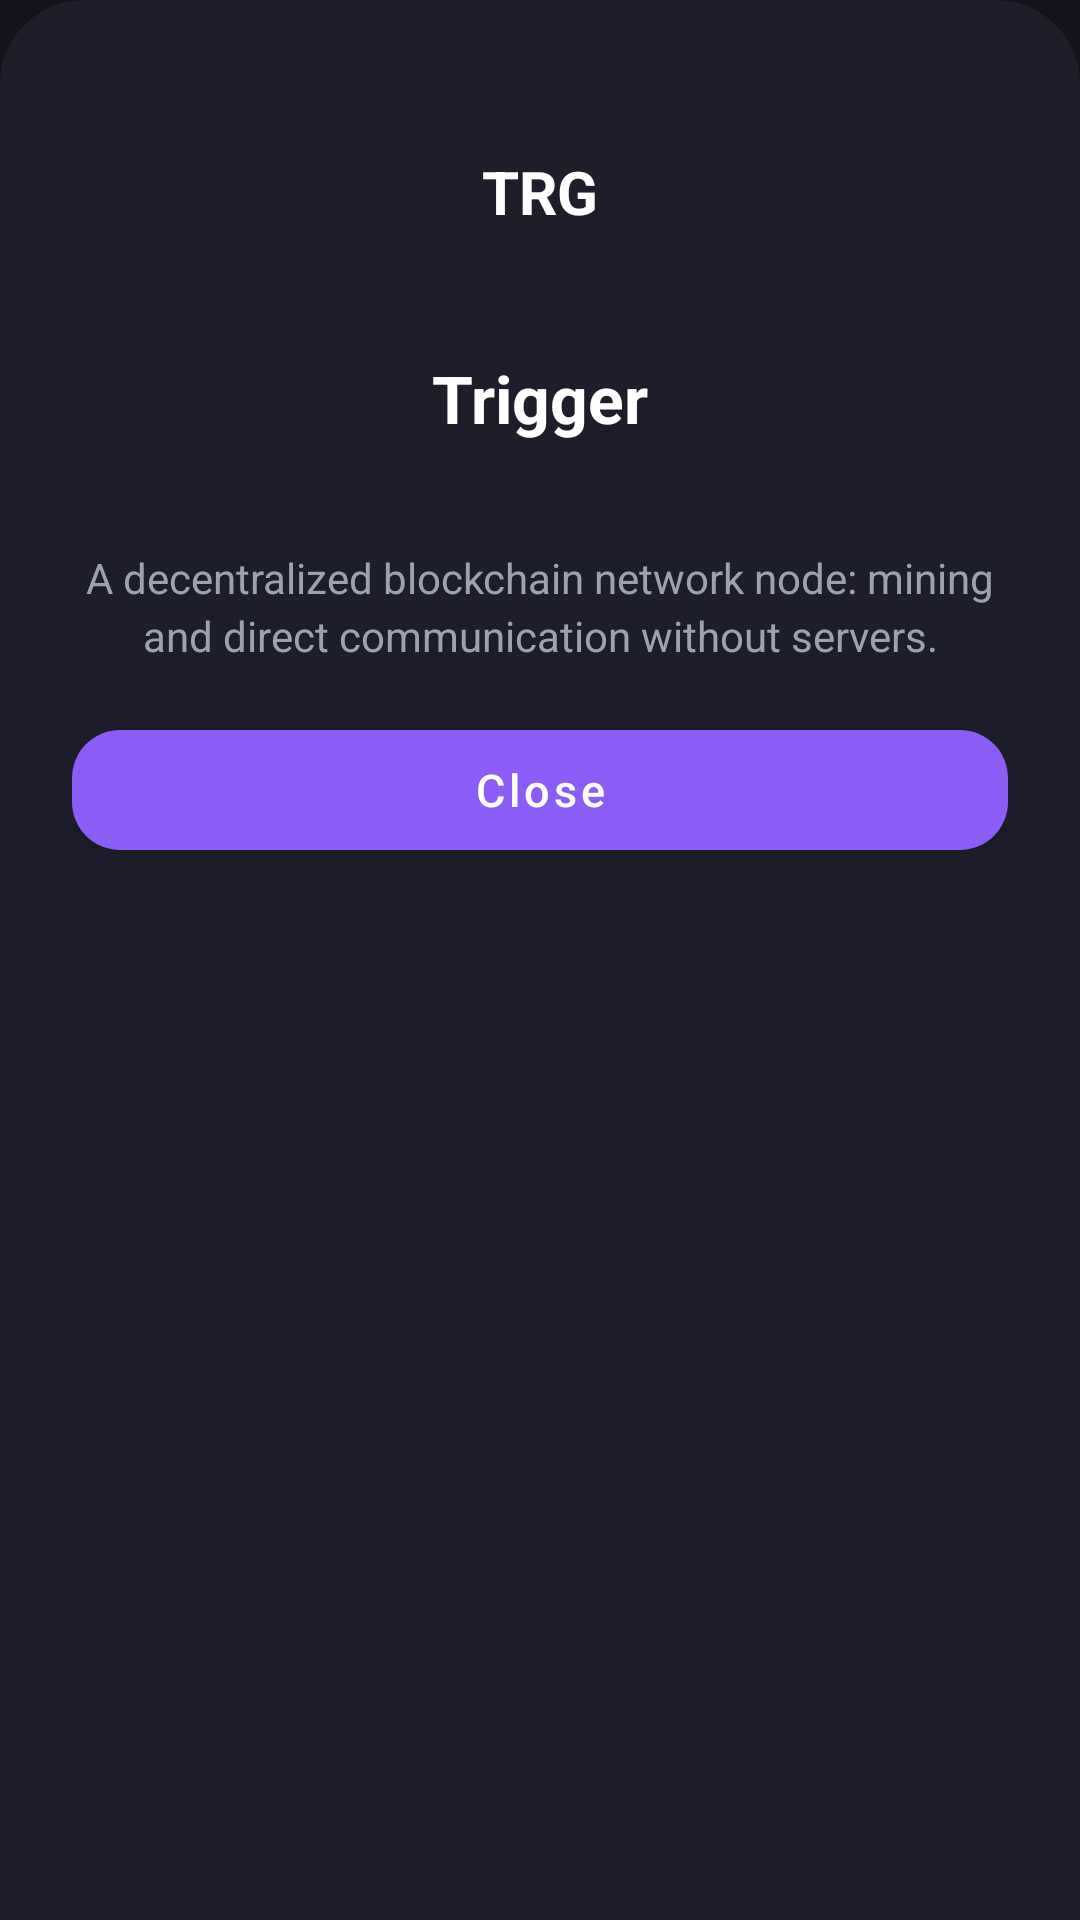

Layout XML and referenced resources for this Android screen:
<!-- AndroidManifest.xml: application theme Theme.Triger.Dark -->
<!-- res/layout/dialog_about_sheet.xml -->
<?xml version="1.0" encoding="utf-8"?>
<LinearLayout xmlns:android="http://schemas.android.com/apk/res/android"
    xmlns:app="http://schemas.android.com/apk/res-auto"
    android:layout_width="match_parent"
    android:layout_height="wrap_content"
    android:background="@drawable/bg_bottom_sheet_dark"
    android:orientation="vertical"
    android:paddingStart="24dp"
    android:paddingTop="8dp"
    android:paddingEnd="24dp"
    android:paddingBottom="18dp">

    <View
        android:layout_width="40dp"
        android:layout_height="4dp"
        android:layout_gravity="center_horizontal"
        android:background="@drawable/bg_drag_handle" />

    <FrameLayout
        android:layout_width="76dp"
        android:layout_height="76dp"
        android:layout_gravity="center_horizontal"
        android:layout_marginTop="14dp"
        android:background="@drawable/bg_gradient">

        <TextView
            android:layout_width="wrap_content"
            android:layout_height="wrap_content"
            android:layout_gravity="center"
            android:text="@string/token_aura"
            android:textColor="@color/white"
            android:textSize="20sp"
            android:textStyle="bold" />
    </FrameLayout>

    <TextView
        android:id="@+id/tv_about_name"
        android:layout_width="wrap_content"
        android:layout_height="wrap_content"
        android:layout_gravity="center_horizontal"
        android:layout_marginTop="16dp"
        android:text="@string/app_name"
        android:textColor="@color/white"
        android:textSize="22sp"
        android:textStyle="bold" />

    <TextView
        android:id="@+id/tv_about_version"
        android:layout_width="wrap_content"
        android:layout_height="wrap_content"
        android:layout_gravity="center_horizontal"
        android:layout_marginTop="4dp"
        android:textColor="@color/accent_blue"
        android:textSize="13sp" />

    <TextView
        android:layout_width="match_parent"
        android:layout_height="wrap_content"
        android:layout_marginTop="14dp"
        android:gravity="center"
        android:lineSpacingExtra="3dp"
        android:text="@string/about_description"
        android:textColor="@color/text_secondary_dark"
        android:textSize="14sp" />

    <com.google.android.material.button.MaterialButton
        android:id="@+id/btn_about_close"
        android:layout_width="match_parent"
        android:layout_height="52dp"
        android:layout_marginTop="16dp"
        android:text="@string/action_close"
        android:textAllCaps="false"
        android:textSize="15sp"
        app:cornerRadius="16dp" />
</LinearLayout>
<!-- resources referenced by this layout -->
<resources>
  <color name="accent_blue">#3B82F6</color>
  <color name="text_secondary_dark">#9CA3AF</color>
  <color name="white">#FFFFFF</color>
  <!-- drawable bg_bottom_sheet_dark (drawable) -->
  <?xml version="1.0" encoding="utf-8"?>
  <shape xmlns:android="http://schemas.android.com/apk/res/android"
      android:shape="rectangle">
      <solid android:color="@color/card_dark" />
      <corners
          android:topLeftRadius="28dp"
          android:topRightRadius="28dp" />
  </shape>
  <string name="about_description">A decentralized blockchain network node: mining and direct communication without servers.</string>
  <string name="action_close">Close</string>
  <string name="app_name">Trigger</string>
  <string name="token_aura">TRG</string>
  <style name="Theme.Triger.Dark" parent="Theme.MaterialComponents.NoActionBar">
          <item name="colorPrimary">@color/accent_purple</item>
          <item name="colorPrimaryVariant">@color/purple_dark</item>
          <item name="colorOnPrimary">@color/white</item>
          <item name="colorSecondary">@color/accent_blue</item>
          <item name="colorSecondaryVariant">@color/blue_dark</item>
          <item name="colorOnSecondary">@color/white</item>
          <item name="colorAccent">@color/accent_blue</item>
          <item name="colorError">@color/danger_red</item>
          <item name="colorOnError">@color/white</item>
  
          <item name="android:colorBackground">@color/bg_dark</item>
          <item name="colorSurface">@color/card_dark</item>
          <item name="colorOnSurface">@color/text_primary_dark</item>
  
          <item name="android:textColorPrimary">@color/text_primary_dark</item>
          <item name="android:textColorSecondary">@color/text_secondary_dark</item>
  
          <item name="android:windowBackground">@color/bg_dark</item>
          <item name="android:statusBarColor">@color/bg_dark</item>
          <item name="android:navigationBarColor">@color/card_dark</item>
          <item name="android:windowLightStatusBar">false</item>
  
          <item name="walletItemBg">@color/surface_variant_dark</item>
          <item name="walletItemStroke">@color/stroke_dark</item>
  
          <item name="bottomNavigationStyle">@style/Triger.BottomNav.Dark</item>
      </style>
  <color name="card_dark">#1E1E2A</color>
  <color name="accent_purple">#8B5CF6</color>
  <color name="purple_dark">#7C3AED</color>
  <color name="blue_dark">#2563EB</color>
  <color name="danger_red">#EF4444</color>
  <color name="bg_dark">#12121A</color>
  <color name="text_primary_dark">#F5F5F7</color>
  <color name="surface_variant_dark">#26263A</color>
  <color name="stroke_dark">#22FFFFFF</color>
  <style name="Triger.BottomNav.Dark" parent="Widget.MaterialComponents.BottomNavigationView.Colored">
          <item name="itemIconTint">@color/bottom_nav_item_dark</item>
          <item name="itemTextColor">@color/bottom_nav_item_dark</item>
          <item name="itemBackground">?attr/selectableItemBackgroundBorderless</item>
          <item name="android:background">@color/card_dark</item>
      </style>
</resources>
